Run: headless pygame with SDL's dummy video driver; simulated clock (each Clock.tick advances the game by its frame time, no real sleeping); random seed 0; keys injected as events and as key.get_pressed() state; no mouse input.
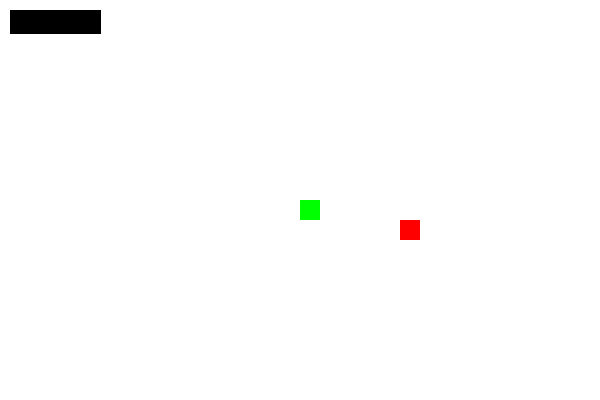
Frame 1 of 2 · flips 1–60 · no input
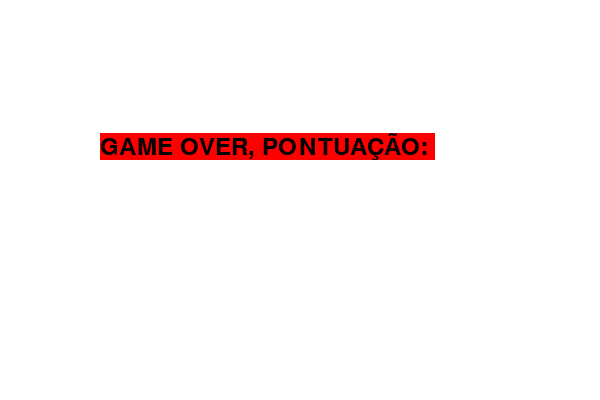
Frame 2 of 2 · flips 61–180 · tapped SPACE, RETURN · held RIGHT (→), D (game ended)

The pygame program that drew these frames:

import pygame as py
import time 
import random

py.init()

# Config e criação da tela
largura = 600
altura = 400
tela = py.display.set_mode((largura, altura))
py.display.set_caption("jogo da Cobrinha")

# Cores do jogo
branco = (255,255,255)
verde = (0,255,0)
preto = (0,0,0)
vermelho = (255,0,0)

# Criação de relogio 
clock = py.time.Clock()
velocidade = 15

# Tamanho do bloco
tamanho_bloco = 20

# Fonte
fonte = py.font.SysFont(None, 35)

# Função de pontuação na tela
def monstrar_pontos(pontos):
    valor = fonte.render("Pontos:", str(pontos), True, preto)
    tela.blit(valor, [10,10])

# Função principal do jogo
def jogo():
    x = largura // 2 
    y = altura // 2
    x_mudanca = 0
    y_mudanca = 0

    cobra = []
    comprimento_cobra = 1

    # Posição aleatoria da comida
    comida_x = round(random.randrange(0, largura - tamanho_bloco)/ 20) * 20
    comida_y = round(random.randrange(0, altura - tamanho_bloco)/ 20) * 20

    fim_de_jogo = False

    while not fim_de_jogo:
        for evento in py.event.get():
            if evento.type == py.QUIT:
                fim_de_jogo = True
            if evento.type == py.KEYDOWN:
                if evento.key == py.K_LEFT:
                    x_mudanca = -tamanho_bloco
                    y_mudanca = 0
                elif evento.key == py.K_RIGHT:
                    x_mudanca = tamanho_bloco
                    y_mudanca = 0
                elif evento.key == py.K_UP:
                    y_mudanca = -tamanho_bloco
                    x_mudanca = 0
                elif evento.key == py.K_DOWN:
                    y_mudanca = tamanho_bloco
                    x_mudanca = 0

        # Atualizar a posicao da cobra
        x += x_mudanca
        y += y_mudanca

        # Verificar se a cobra bateu na borda da tela

        if x >= largura or x < 0 or y >= altura or y < 0:
            fim_de_jogo = True

        tela.fill(branco)

        py.draw.rect(tela, vermelho, [comida_x, comida_y, tamanho_bloco, tamanho_bloco])

        cabeca = []
        cabeca.append(x)
        cabeca.append(y)
        cobra.append(cabeca)

        if len(cobra) > comprimento_cobra:
            del cobra[0]

        # Verificar se cobra bateu nela mesma

        for bloco in cobra [:-1]:
            if bloco == cabeca:
                fim_de_jogo = True

        # Desenha todo os blocos 
        for bloco in cobra:
            py.draw.rect(tela, verde, [bloco[0], bloco[1], tamanho_bloco, tamanho_bloco])

        # Mostrar a pontuação
        monstrar_pontos(comprimento_cobra - 1)

        py.display.update()

        # Verifica se a cobra comeu a comida
        if x == comida_x and y == comida_y:
            comida_x = round(random.randrange(0, largura - tamanho_bloco)/ 20) * 20
            comida_y = round(random.randrange(0, altura - tamanho_bloco)/ 20) * 20
            comprimento_cobra += 1

        clock.tick(velocidade)

    # Quando o jogo terminar 
    tela.fill(branco)
    mensagem = fonte.render("GAME OVER, PONTUAÇÃO: ", str(comprimento_cobra - 1), True, vermelho)
    tela.blit(mensagem, [largura / 6, altura / 3])
    py.display.update()
    time.sleep(3)
    py.quit()

jogo()
